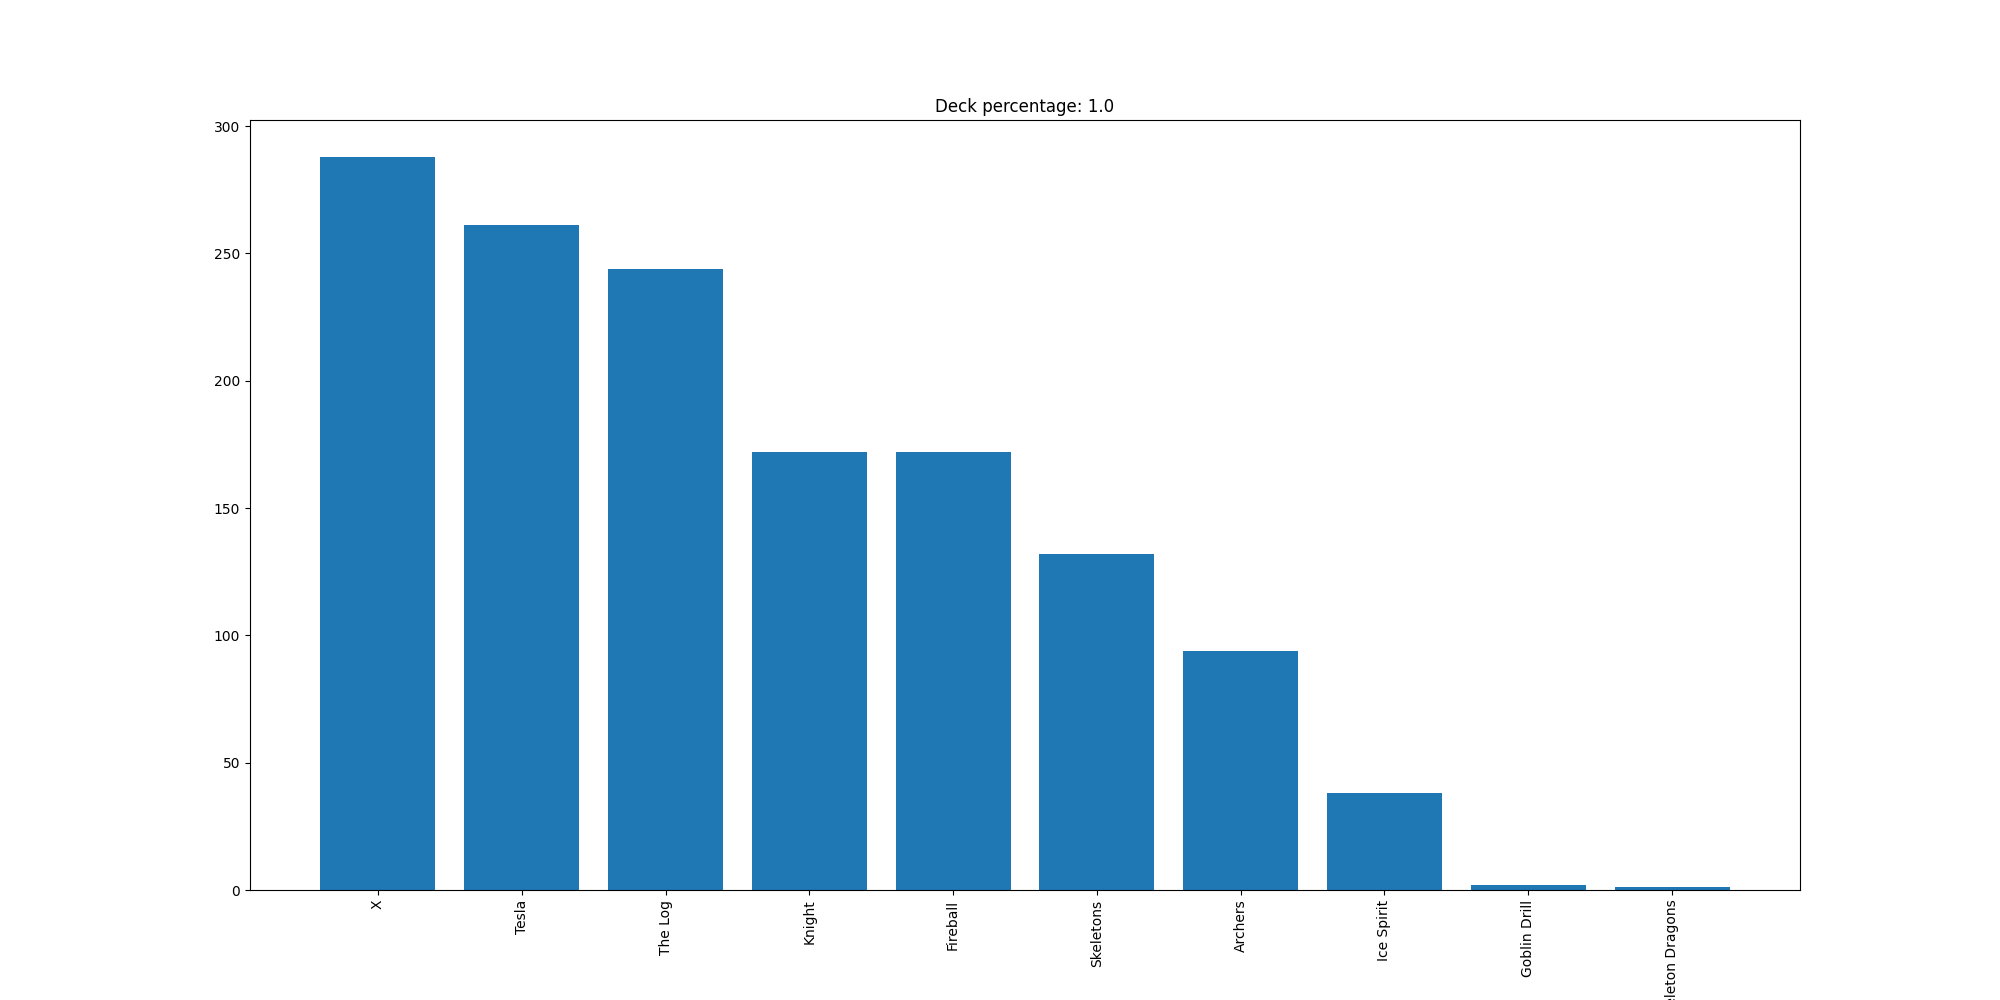

Data behind this chart, as committed beside it:
X, 288
Tesla, 261
The Log, 244
Knight, 172
Fireball, 172
Skeletons, 132
Archers, 94
Ice Spirit, 38
Goblin Drill, 2
Skeleton Dragons, 1
